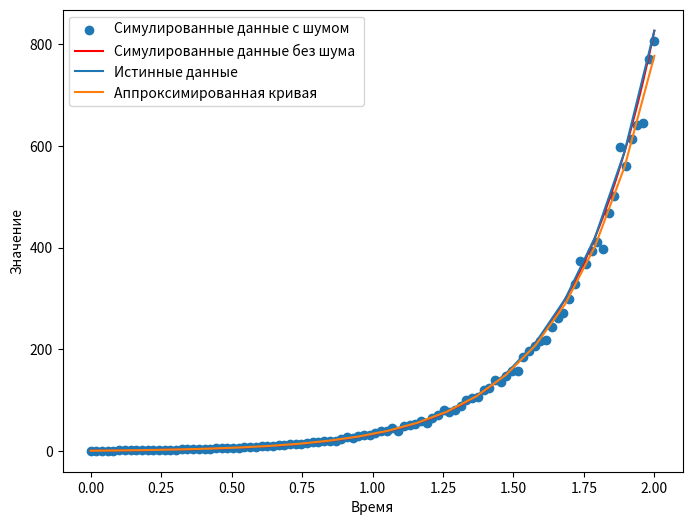
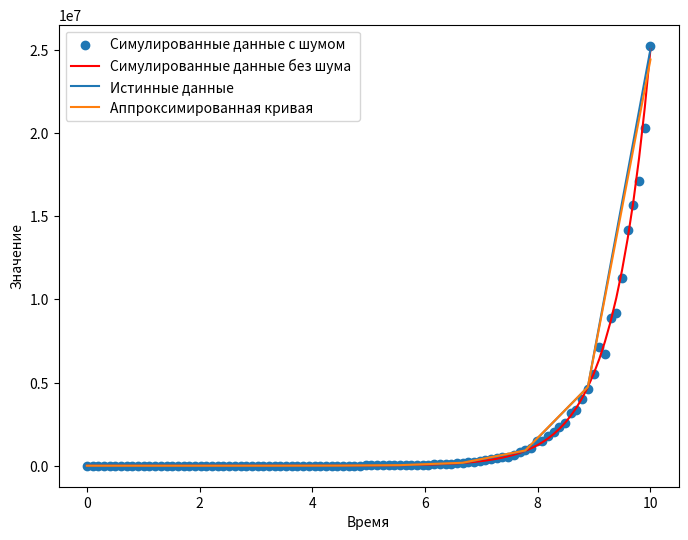
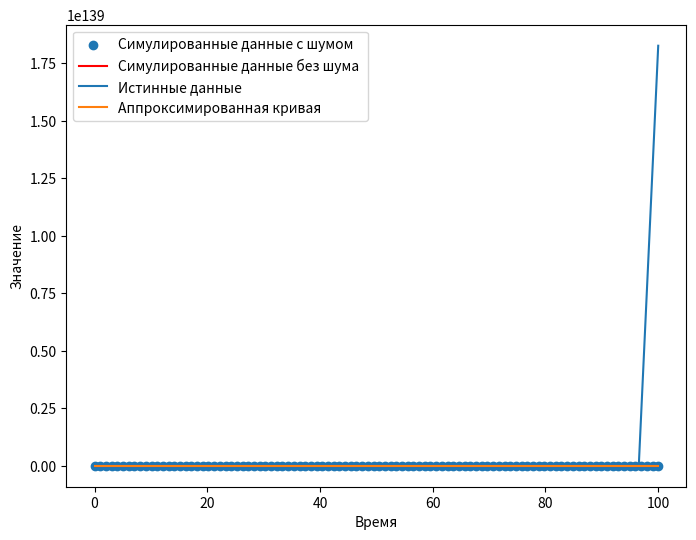

Recreate these plots in Python, in order.
# Поиск ДУ по значениям наблюдений (симулированных данных с шумом и без):
# (10) Нахождение параметров (значений коэффициентов) 
# линейного дифференциального уравнения с постоянными коэффициентами при известных значениях в ряде точек. 

# 1.1 10 баллов Корнилович Михаил (М3236) и Забейворота Кирилл (М3236)
import numpy as np
from scipy.integrate import odeint
from scipy.optimize import curve_fit
import matplotlib.pyplot as plt

with open("README.md", "w") as file:
    file.write("")

def differential_eqn(y, t, a, b):
    dydt = a * y + b
    return dydt

def fit_differential_eqn(t, a, b):
    y_fit = odeint(differential_eqn, y0=1.0, t=t, args=(a, b))
    return y_fit.flatten()

np.random.seed(42)

def generate(t_simulated, true_parameters, visible_points_count, output_png, testNum, start_range, end_range):
    y_simulated_solution = odeint(differential_eqn, y0=1.0, t=t_simulated, args=tuple(true_parameters)).flatten()

    noise = np.random.normal(0, y_simulated_solution * 1.05 - y_simulated_solution, len(t_simulated))
    y_simulated = y_simulated_solution + noise

    initial_guess = [1.0, 1.0]  # Начальное предположение для параметров
    # нелинейный метод наименьших квадратов
    params_with_noise, covariance = curve_fit(fit_differential_eqn, t_simulated, y_simulated, p0=initial_guess)
    params_without_noise, covariance2 = curve_fit(fit_differential_eqn, t_simulated, y_simulated_solution, p0=initial_guess)
    print("True Parameters:", true_parameters)
    print("Fitted Parameters with noise:", params_with_noise)
    print("Fitted Parameters without noise:", params_without_noise)
    t_more_points = np.linspace(start_range, end_range, visible_points_count)
    y1 = odeint(differential_eqn, y0=1.0, t=t_more_points, args=tuple(params_with_noise)).flatten()
    noise = np.random.normal(0, y1 * 1.05 - y1, len(t_more_points))
    y1 += noise
    y2 = odeint(differential_eqn, y0=1.0, t=t_more_points, args=tuple(params_without_noise)).flatten()

    plt.figure(figsize=(8, 6))
    plt.scatter(t_more_points, y1, label='Симулированные данные с шумом')
    plt.plot(t_more_points, y2, label='Симулированные данные без шума ', color='red')
    plt.plot(t_simulated, y_simulated_solution, label='Истинные данные')
    plt.plot(t_simulated, fit_differential_eqn(t_simulated, *params_with_noise), label='Аппроксимированная кривая')
    plt.xlabel('Время')
    plt.ylabel('Значение')
    plt.legend()
    plt.show()
    plt.savefig(output_png)
    start_output = """
# Task """ + str(testNum) + """
Output:

![output](""" + output_png + ")\n"
    with open("README.md", "a") as file:
        file.write(start_output)
        file.write("True parameters: " + str(true_parameters) + "\n\n")
        file.write("Fitted Parameters with noise: " + str(params_with_noise) + "\n\n")
        file.write("Fitted Parameters without noise:" + str(params_without_noise) + "\n")

# Входные данные
t_simulated = np.linspace(0, 2, 20)
true_parameters = [3.21, 1.11]  # Реальные параметры a и b
visible_points_count = 100 # Количество точек, которое отрисовывается
generate(t_simulated, true_parameters, visible_points_count, "output1.png", 1, 0, 2)
t_simulated = np.linspace(0, 10, 10)
true_parameters = [1.5, 10]
generate(t_simulated, true_parameters, visible_points_count, "output2.png", 2, 0, 10)
t_simulated = np.linspace(0, 100, 30)
true_parameters = [3.2, 3]
generate(t_simulated, true_parameters, visible_points_count, "output3.png", 3, 0, 100)
